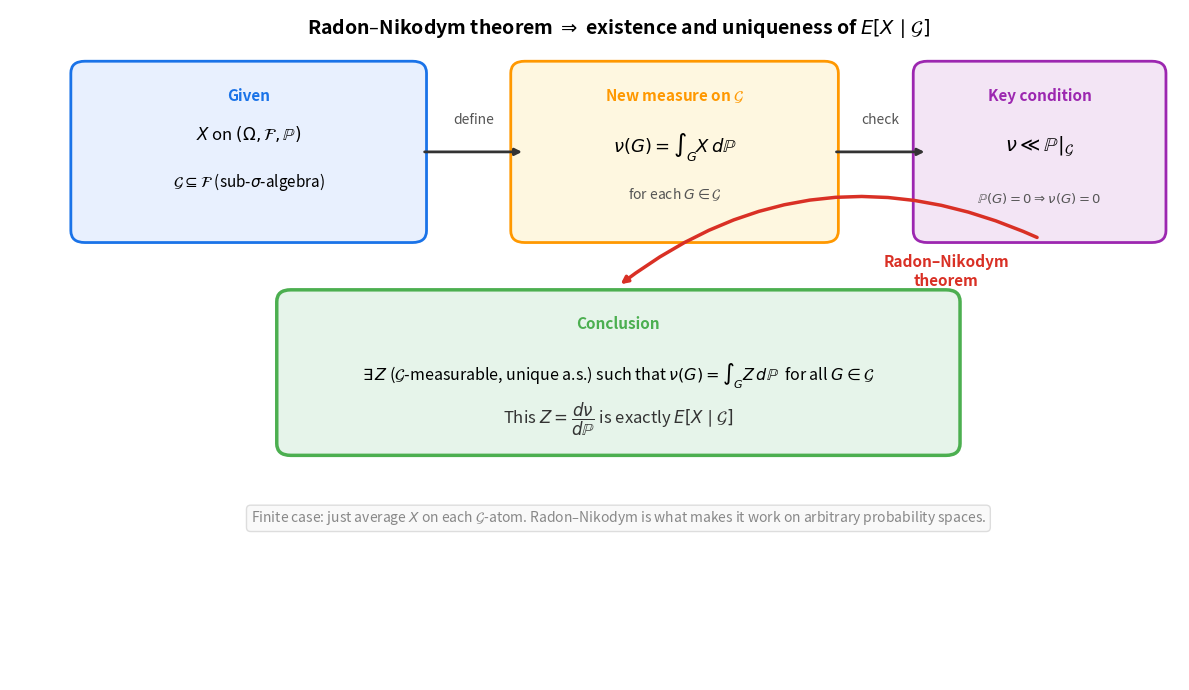

Recreate this plot in Python. (Note: this script raises an exception after producing the figure.)
"""
Diagram: Radon-Nikodym theorem gives existence/uniqueness of E[X | G].

Shows: X and P on (Omega, F) => define nu(G) = int_G X dP on (Omega, G)
       => nu << P|_G => Radon-Nikodym => derivative Z = E[X | G].
"""

import matplotlib
matplotlib.use("Agg")
import matplotlib.pyplot as plt
import matplotlib.patches as mpatches

fig, ax = plt.subplots(figsize=(12, 7))
ax.set_xlim(-0.5, 12)
ax.set_ylim(-1.5, 7)
ax.axis("off")

# Title
ax.text(6, 6.7,
        "Radon\u2013Nikodym theorem $\\Rightarrow$ existence and uniqueness of "
        "$E[X \\mid \\mathcal{G}]$",
        ha="center", fontsize=14, fontweight="bold")

# --- Box 1: The setup ---
box1 = mpatches.FancyBboxPatch((0.3, 4.2), 3.5, 2.0,
                                boxstyle="round,pad=0.15",
                                edgecolor="#1a73e8", facecolor="#e8f0fe",
                                linewidth=2)
ax.add_patch(box1)
ax.text(2.05, 5.85, "Given", ha="center", fontsize=11, fontweight="bold",
        color="#1a73e8")
ax.text(2.05, 5.35, "$X$ on $(\\Omega, \\mathcal{F}, \\mathbb{P})$",
        ha="center", fontsize=12)
ax.text(2.05, 4.75, "$\\mathcal{G} \\subseteq \\mathcal{F}$ (sub-$\\sigma$-algebra)",
        ha="center", fontsize=11)

# Arrow 1
ax.annotate("", xy=(5.0, 5.2), xytext=(3.9, 5.2),
            arrowprops=dict(arrowstyle="-|>", color="#333", lw=2))
ax.text(4.45, 5.55, "define", ha="center", fontsize=10, style="italic", color="#555")

# --- Box 2: Define nu ---
box2 = mpatches.FancyBboxPatch((5.0, 4.2), 3.2, 2.0,
                                boxstyle="round,pad=0.15",
                                edgecolor="#ff9800", facecolor="#fef7e0",
                                linewidth=2)
ax.add_patch(box2)
ax.text(6.6, 5.85, "New measure on $\\mathcal{G}$",
        ha="center", fontsize=11, fontweight="bold", color="#ff9800")
ax.text(6.6, 5.2, "$\\nu(G) = \\int_G X \\, d\\mathbb{P}$",
        ha="center", fontsize=13)
ax.text(6.6, 4.6, "for each $G \\in \\mathcal{G}$",
        ha="center", fontsize=10, color="#555")

# Arrow 2
ax.annotate("", xy=(9.3, 5.2), xytext=(8.3, 5.2),
            arrowprops=dict(arrowstyle="-|>", color="#333", lw=2))
ax.text(8.8, 5.55, "check", ha="center", fontsize=10, style="italic", color="#555")

# --- Box 3: Absolute continuity ---
box3 = mpatches.FancyBboxPatch((9.3, 4.2), 2.4, 2.0,
                                boxstyle="round,pad=0.15",
                                edgecolor="#9c27b0", facecolor="#f3e5f5",
                                linewidth=2)
ax.add_patch(box3)
ax.text(10.5, 5.85, "Key condition", ha="center", fontsize=11,
        fontweight="bold", color="#9c27b0")
ax.text(10.5, 5.2, "$\\nu \\ll \\mathbb{P}|_{\\mathcal{G}}$",
        ha="center", fontsize=14)
ax.text(10.5, 4.55, "$\\mathbb{P}(G)=0 \\Rightarrow \\nu(G)=0$",
        ha="center", fontsize=9.5, color="#555")

# Big arrow down
ax.annotate("", xy=(6.0, 3.5), xytext=(10.5, 4.1),
            arrowprops=dict(arrowstyle="-|>", color="#d93025", lw=2.5,
                            connectionstyle="arc3,rad=0.3"))
ax.text(9.5, 3.5, "Radon\u2013Nikodym\ntheorem", ha="center", fontsize=11,
        fontweight="bold", color="#d93025")

# --- Box 4: The result ---
box4 = mpatches.FancyBboxPatch((2.5, 1.5), 7.0, 1.8,
                                boxstyle="round,pad=0.15",
                                edgecolor="#4caf50", facecolor="#e6f4ea",
                                linewidth=2.5)
ax.add_patch(box4)
ax.text(6.0, 2.95, "Conclusion", ha="center", fontsize=11,
        fontweight="bold", color="#4caf50")
ax.text(6.0, 2.3,
        "$\\exists\\, Z$ ($\\mathcal{G}$-measurable, unique a.s.) such that "
        "$\\nu(G) = \\int_G Z \\, d\\mathbb{P}$  for all $G \\in \\mathcal{G}$",
        ha="center", fontsize=11.5)
ax.text(6.0, 1.75,
        "This $Z = \\dfrac{d\\nu}{d\\mathbb{P}}$ is exactly $E[X \\mid \\mathcal{G}]$",
        ha="center", fontsize=12, color="#333")

# --- Bottom: finite case note ---
ax.text(6.0, 0.5,
        "Finite case: just average $X$ on each $\\mathcal{G}$-atom. "
        "Radon\u2013Nikodym is what makes it work on arbitrary probability spaces.",
        ha="center", fontsize=10, style="italic", color="#888",
        bbox=dict(boxstyle="round,pad=0.3", facecolor="#f9f9f9",
                  edgecolor="#ddd", linewidth=1))

fig.tight_layout()
fig.savefig("/Users/farleyknight/Research/double_q_learning/self-study/radon_nikodym.png",
            dpi=150, bbox_inches="tight")
print("Saved radon_nikodym.png")
